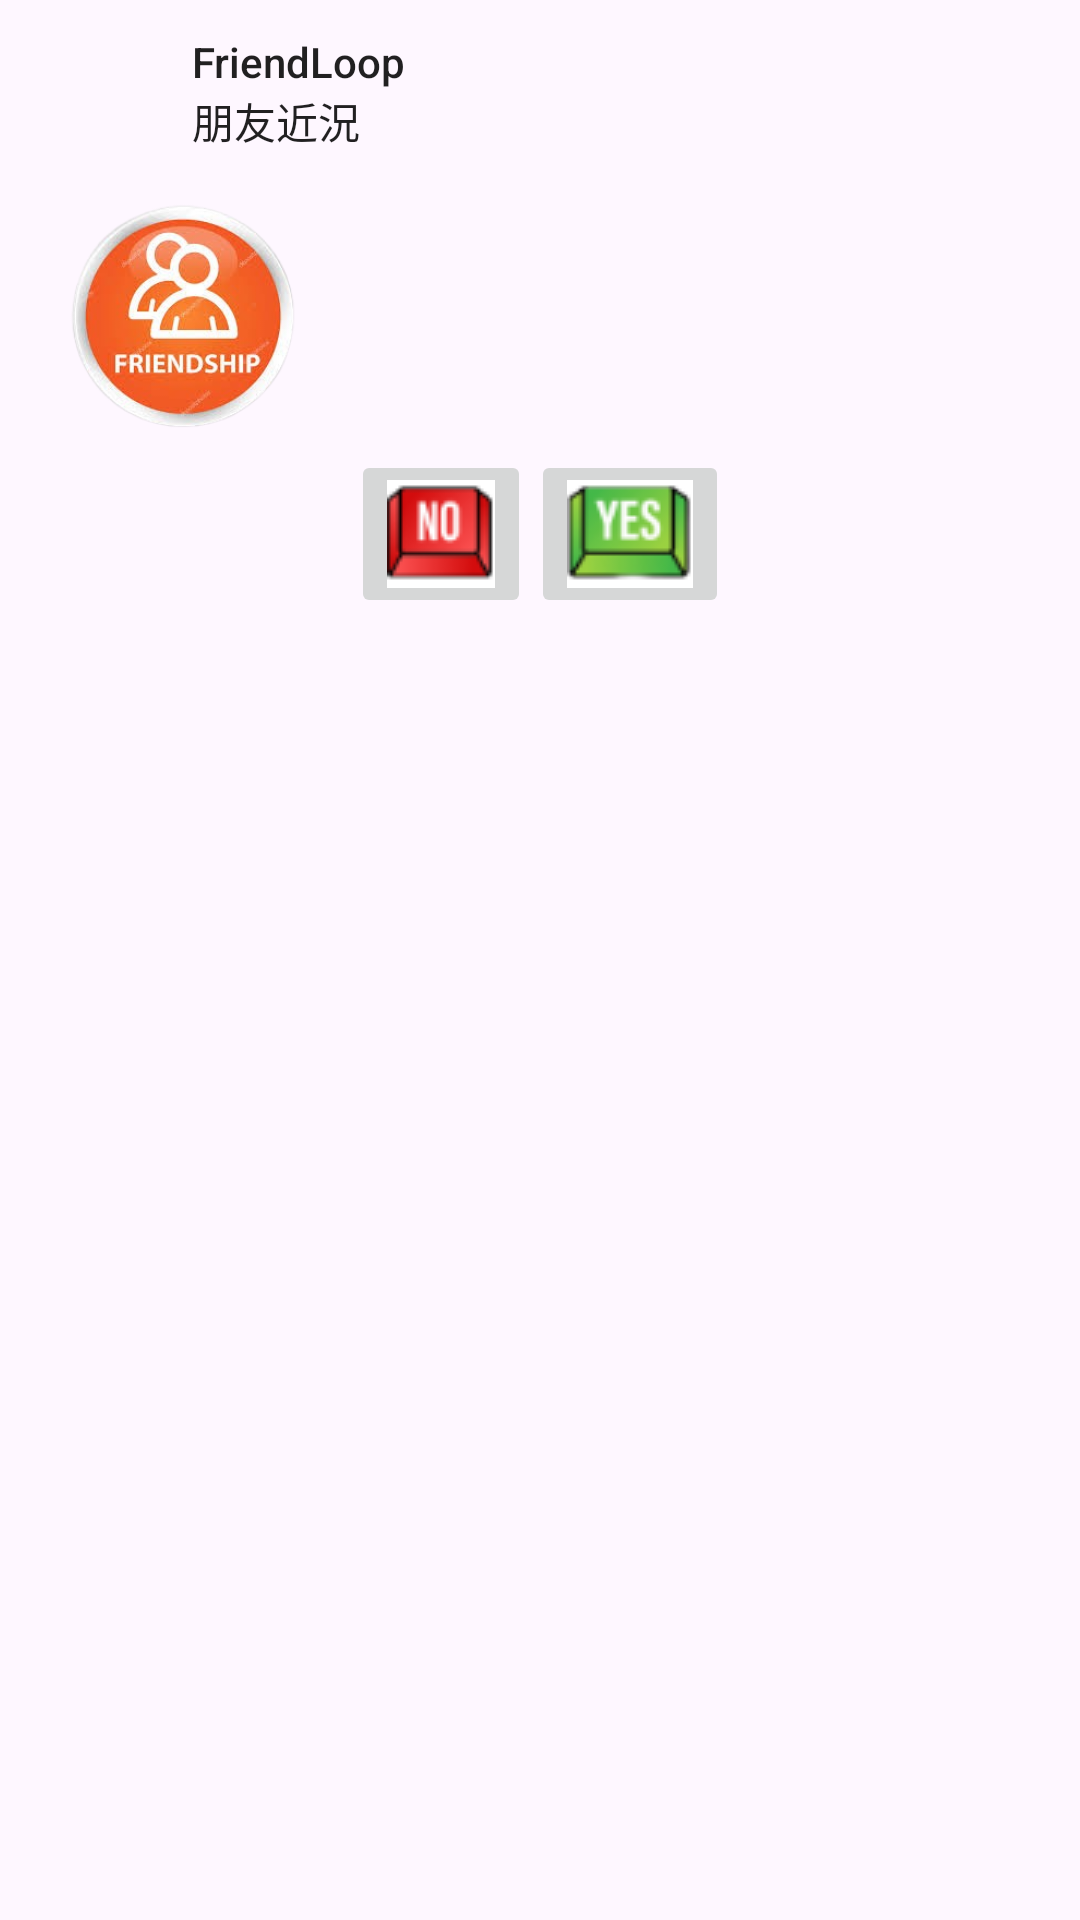

The Android layout XML behind this screen, and the referenced resources:
<!-- AndroidManifest.xml: application theme Theme.FriendLoop -->
<!-- res/layout/notification_expanded_.xml -->
<?xml version="1.0" encoding="utf-8"?>
<RelativeLayout xmlns:android="http://schemas.android.com/apk/res/android"
    xmlns:app="http://schemas.android.com/apk/res-auto"
    xmlns:tools="http://schemas.android.com/tools"
    android:layout_width="wrap_content"
    android:layout_height="wrap_content"
    android:padding="8dp">

  <RelativeLayout
      android:id="@+id/icon_container"
      android:layout_width="wrap_content"
      android:layout_height="wrap_content">

    <ImageView
        android:id="@+id/big_icon"
        android:layout_width="50dp"
        android:layout_height="50dp"
        android:paddingLeft="4dp"
        android:paddingRight="6dp"
        android:paddingBottom="1dp"
        android:src="@drawable/ic_android_" />

    <ImageView
        android:id="@+id/small_icon"
        android:layout_width="18.2dp"
        android:layout_height="18.2dp"
        android:layout_alignRight="@id/big_icon"
        android:layout_alignBottom="@id/big_icon"
        android:src="@drawable/notification_" />

  </RelativeLayout>

  <LinearLayout
      android:id="@+id/notification_main"
      android:layout_width="wrap_content"
      android:layout_height="wrap_content"
      android:layout_alignParentBottom="false"
      android:layout_marginTop="3dp"
      android:layout_toRightOf="@+id/icon_container"
      android:gravity="center_vertical"
      android:orientation="vertical"
      android:paddingLeft="6dp">

    <TextView
        android:id="@+id/content_title"
        android:layout_width="wrap_content"
        android:layout_height="wrap_content"
        android:text="@string/app_name"
        android:textAppearance="@style/TextAppearance.Compat.Notification.Title" />

    <TextView
        android:id="@+id/content_text"
        android:layout_width="wrap_content"
        android:layout_height="wrap_content"
        android:text="@string/friend"
        android:textAppearance="@style/TextAppearance.Compat.Notification" />
  </LinearLayout>

  <LinearLayout
      android:id="@+id/notification_info"
      android:layout_width="match_parent"
      android:layout_height="wrap_content"
      android:layout_below="@id/icon_container"
      android:layout_marginTop="8dp"
      android:orientation="horizontal">

    <ImageView
        android:id="@+id/notification_img"
        android:layout_width="98dp"
        android:layout_height="84dp"
        android:layout_marginLeft="4dp"
        android:layout_marginRight="4dp"
        android:adjustViewBounds="true"
        android:src="@drawable/friendship" />

    <TextView
        android:id="@+id/notification_message"
        android:layout_width="match_parent"
        android:layout_height="wrap_content"
        android:ellipsize="end"
        android:maxLines="8"
        android:textAppearance="@style/TextAppearance.Compat.Notification.Info" />
  </LinearLayout>

  <LinearLayout
      android:layout_width="wrap_content"
      android:layout_height="100dp"
      android:layout_below="@id/notification_info"
      android:layout_centerInParent="true">

    <ImageButton
        android:id="@+id/notification_collapsed_left_button"
        android:layout_width="wrap_content"
        android:layout_height="wrap_content"
        android:layout_weight="1"
        android:visibility="visible"
        app:srcCompat="@drawable/no" />

    <ImageButton
        android:id="@+id/notification_collapsed_right_button"
        android:layout_width="wrap_content"
        android:layout_height="wrap_content"
        android:layout_weight="1"
        android:visibility="visible"
        app:srcCompat="@drawable/yes" />

  </LinearLayout>

  <TextView
      android:id="@+id/timestamp"
      android:layout_width="wrap_content"
      android:layout_height="wrap_content"
      android:layout_alignParentTop="true"
      android:layout_alignParentRight="true"
      android:paddingTop="8dp"
      android:paddingRight="3.5dp"
      android:textAppearance="@style/TextAppearance.Compat.Notification.Time" />

</RelativeLayout>
<!-- resources referenced by this layout -->
<resources>
  <!-- drawable friendship: png bitmap (drawable, 75418 bytes) -->
  <!-- drawable no: png bitmap (drawable, 1974 bytes) -->
  <!-- drawable yes: png bitmap (drawable, 2834 bytes) -->
  <string name="app_name">FriendLoop</string>
  <string name="friend">朋友近況</string>
  <style name="Theme.FriendLoop" parent="Base.Theme.FriendLoop" />
  <style name="Base.Theme.FriendLoop" parent="Theme.Material3.DayNight.NoActionBar">
          
          
      </style>
</resources>
